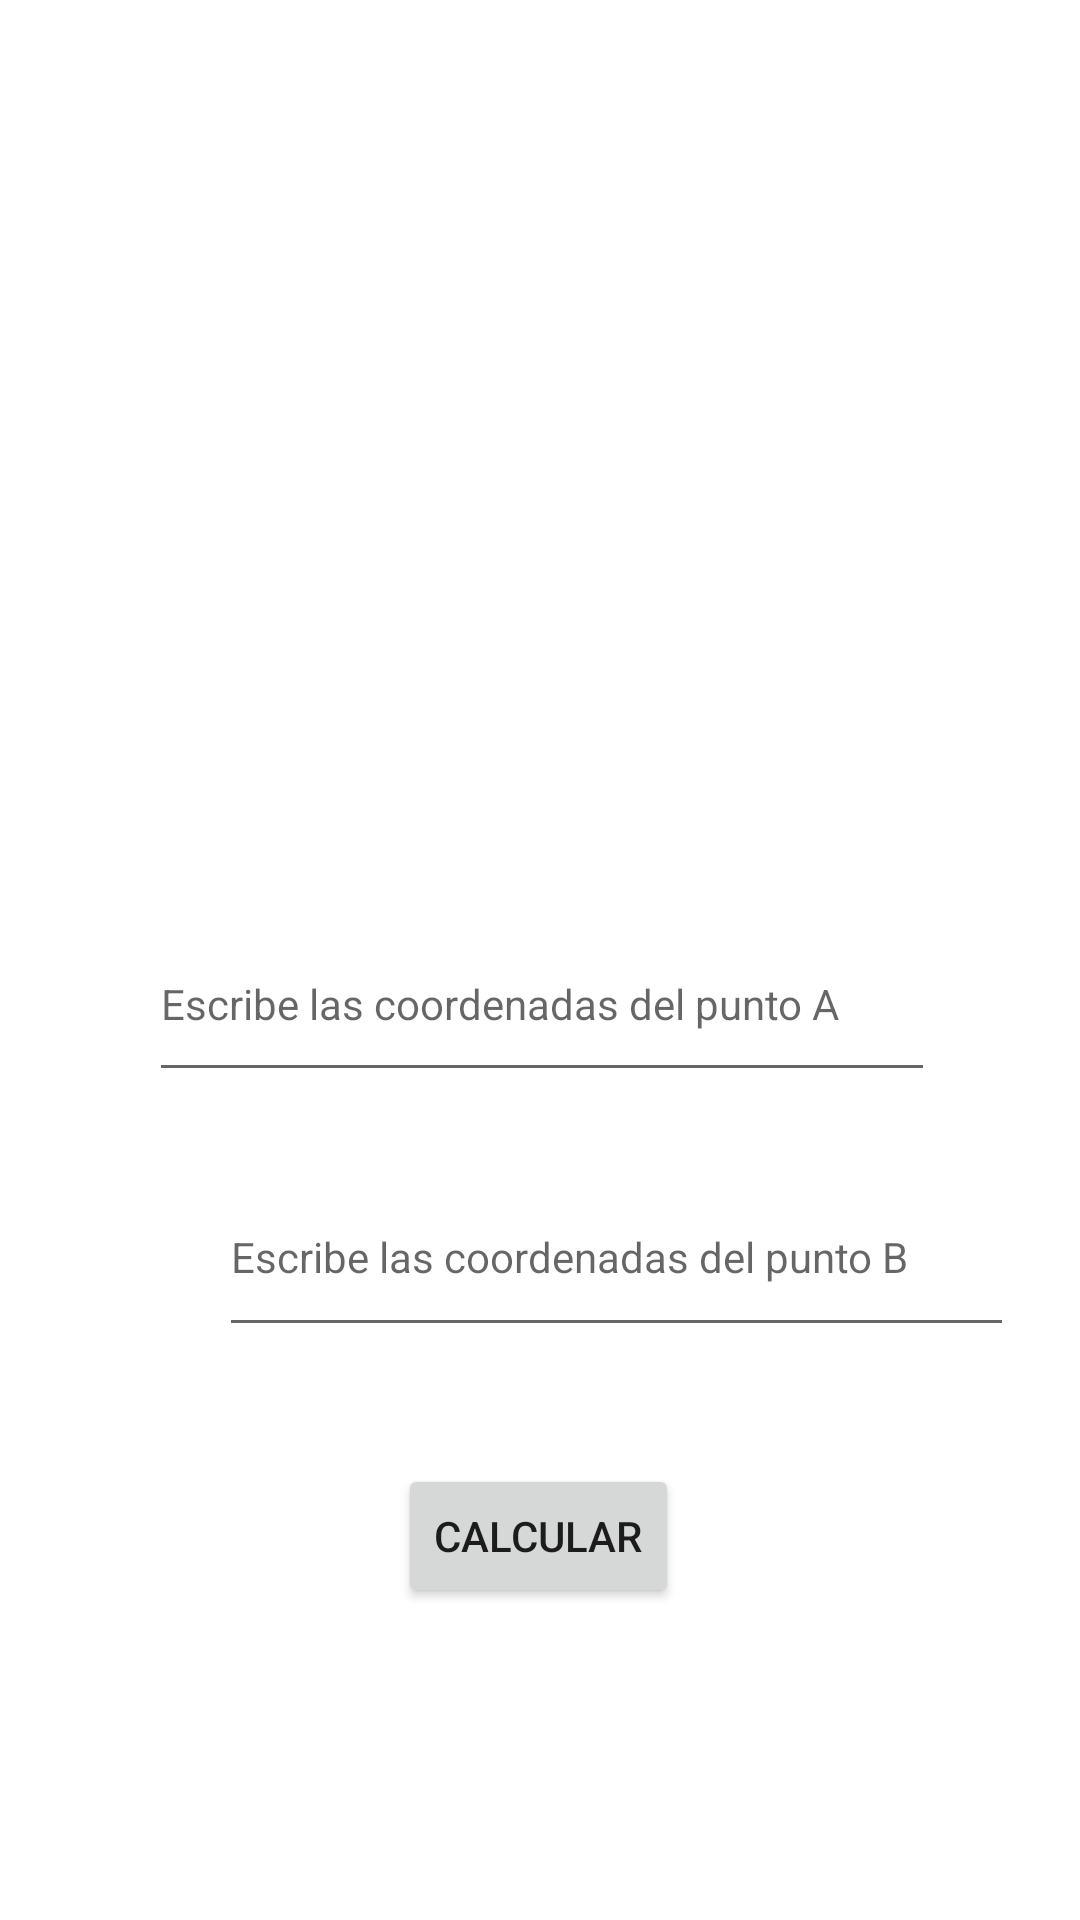

Write the Android layout XML for this screen, with the resource values it uses.
<!-- AndroidManifest.xml: application theme Theme.Class01 -->
<!-- res/layout/activity_matematica.xml -->
<?xml version="1.0" encoding="utf-8"?>
<androidx.constraintlayout.widget.ConstraintLayout xmlns:android="http://schemas.android.com/apk/res/android"
    xmlns:app="http://schemas.android.com/apk/res-auto"
    xmlns:tools="http://schemas.android.com/tools"
    android:layout_width="match_parent"
    android:layout_height="match_parent"
    tools:context=".Matematica">

    <ImageView
        android:id="@+id/imageView"
        android:layout_width="260dp"
        android:layout_height="224dp"
        android:layout_marginStart="75dp"
        android:layout_marginTop="62dp"
        android:layout_marginEnd="76dp"
        app:layout_constraintEnd_toEndOf="parent"
        app:layout_constraintStart_toStartOf="parent"
        app:layout_constraintTop_toTopOf="parent"
        app:srcCompat="@drawable/geometria" />

    <EditText
        android:id="@+id/edtpunto1"
        android:layout_width="262dp"
        android:layout_height="62dp"
        android:layout_marginStart="75dp"
        android:layout_marginTop="16dp"
        android:layout_marginEnd="74dp"
        android:hint="@string/punto1"
        android:inputType="text"
        android:textSize="14sp"
        app:layout_constraintEnd_toEndOf="parent"
        app:layout_constraintStart_toStartOf="parent"
        app:layout_constraintTop_toBottomOf="@+id/imageView" />

    <EditText
        android:id="@+id/edtpunto2"
        android:layout_width="265dp"
        android:layout_height="63dp"
        android:layout_marginStart="73dp"
        android:layout_marginTop="22dp"
        android:layout_marginEnd="73dp"
        android:ems="10"
        android:hint="@string/punto2"
        android:inputType="text"
        android:textSize="14sp"
        app:layout_constraintEnd_toEndOf="parent"
        app:layout_constraintHorizontal_bias="0.0"
        app:layout_constraintStart_toStartOf="parent"
        app:layout_constraintTop_toBottomOf="@+id/edtpunto1" />

    <Button
        android:id="@+id/btncalcular1"
        android:layout_width="wrap_content"
        android:layout_height="wrap_content"
        android:layout_marginStart="149dp"
        android:layout_marginTop="39dp"
        android:layout_marginEnd="150dp"
        android:text="@string/calcular"
        app:layout_constraintEnd_toEndOf="parent"
        app:layout_constraintStart_toStartOf="parent"
        app:layout_constraintTop_toBottomOf="@+id/edtpunto2" />

    <TextView
        android:id="@+id/txtresultado1"
        android:layout_width="255dp"
        android:layout_height="64dp"
        android:textColor="@color/white"
        android:layout_marginStart="78dp"
        android:layout_marginEnd="78dp"
        android:layout_marginBottom="64dp"
        app:layout_constraintBottom_toBottomOf="parent"
        app:layout_constraintEnd_toEndOf="parent"
        app:layout_constraintHorizontal_bias="0.0"
        app:layout_constraintStart_toStartOf="parent"
        app:layout_constraintTop_toBottomOf="@+id/btncalcular1"
        app:layout_constraintVertical_bias="1.0" />

    <TextView
        android:id="@+id/textView6"
        android:layout_width="wrap_content"
        android:layout_height="wrap_content"
        android:layout_marginStart="75dp"
        android:layout_marginTop="33dp"
        android:layout_marginEnd="256dp"
        android:layout_marginBottom="10dp"
        android:text="@string/txtresultado"
        android:textColor="@color/white"
        android:textSize="18sp"
        app:layout_constraintBottom_toTopOf="@+id/txtresultado1"
        app:layout_constraintEnd_toEndOf="parent"
        app:layout_constraintStart_toStartOf="parent"
        app:layout_constraintTop_toBottomOf="@+id/btncalcular1" />

</androidx.constraintlayout.widget.ConstraintLayout>
<!-- resources referenced by this layout -->
<resources>
  <color name="white">#FFFFFFFF</color>
  <string name="calcular">Calcular</string>
  <string name="punto1">Escribe las coordenadas del punto A</string>
  <string name="punto2">Escribe las coordenadas del punto B</string>
  <string name="txtresultado">Resultado</string>
  <style name="Theme.Class01" parent="Theme.MaterialComponents.DayNight.DarkActionBar">
          
          <item name="colorPrimary">#569DB9</item>
          <item name="colorPrimaryVariant">@color/purple_700</item>
          <item name="colorOnPrimary">@color/white</item>
          
          <item name="colorSecondary">@color/teal_200</item>
          <item name="colorSecondaryVariant">@color/teal_700</item>
          <item name="colorOnSecondary">@color/black</item>
          
          <item name="android:statusBarColor">?attr/colorPrimaryVariant</item>
          
      </style>
  <color name="purple_700">#FF3700B3</color>
  <color name="teal_200">#FF03DAC5</color>
  <color name="teal_700">#FF018786</color>
  <color name="black">#FF000000</color>
</resources>
